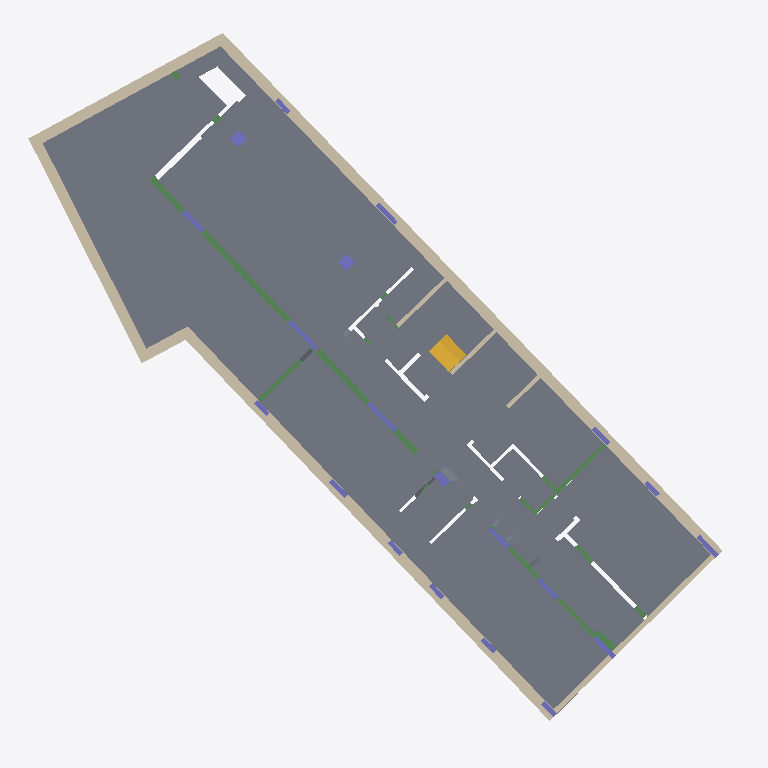
Plan cut of the same IFC building model at storey '-4.60' (level -4.60 m, cut at -3.20 m), seen from above with north up, elements coloured by IFC class: 20 columns (violet), 16 walls (beige), 14 slabs (grey), 10 beams (green), 1 stair (yellow). Cut surfaces are drawn darker.
Extent 26.3 m × 26.0 m × 38.4 m (x, y, z). Storeys (20): -5.35 at -5.35 m; -4.95 at -4.95 m; -4.60 at -4.60 m; -4.40 at -4.40 m; -4.35 at -4.35 m; -4.25 at -4.25 m; -3.80 at -3.80 m; -01 at -3.61 m; 0. PB at 0.00 m; 01 at 3.20 m; 02 at 6.00 m; 03 at 8.80 m; 04 at 11.60 m; 05 at 14.40 m; 06 at 17.20 m; 07 at 20.00 m. Elements (807): 340 IfcBeam, 223 IfcColumn, 128 IfcSlab, 91 IfcWall, 14 IfcBuildingElementProxy, 11 IfcStair.

HEADER;
FILE_DESCRIPTION(('ViewDefinition [ReferenceView_V1.2]','RevitIdentifiers [VersionGUID: eb481063-6402-4a16-9763-2c185f181ad2, NumberOfSaves: 230]','CoordinateReference [CoordinateBase: Shared Coordinates, ProjectSite: Internal]','ExchangeRequirement [Structural]'),'2;1');
FILE_NAME('OyG-EST_v4.ifc','2026-09-26T21:22:10-03:00',(''),(''),'IfcOpenShell 0.8.5','Bonsai 0.8.5','');
FILE_SCHEMA(('IFC4'));
ENDSEC;
DATA;
#104=IFCPROJECT('3olN84Kjf2jv45I66poqGr',#43065,'OyG1957',$,$,'Project Name','Project Status',(#99),#96);
#193=IFCSITE('3olN84Kjf2jv45I66poqGt',#18,'Default',$,$,#192,$,$,.ELEMENT.,(-34,-34,-17,-217407),(-58,-26,-1,-624145),0.0,$,$);
#109=IFCBUILDING('3olN84Kjf2jv45I66poqGq',#18,'',$,$,#107,$,'',.ELEMENT.,$,$,#108);
#113=IFCBUILDINGSTOREY('2GyqKdomz33hWRy6Fuujep',#18,'-5.35',$,'Level:8mm Head',#112,$,'-5.35',.ELEMENT.,-5.349999999999999);
#117=IFCBUILDINGSTOREY('325z42QwfCsuh9m6U1nbYW',#18,'-4.95',$,'Level:8mm Head',#116,$,'-4.95',.ELEMENT.,-4.949999999999998);
#121=IFCBUILDINGSTOREY('35qhBemfn6vxhG4yypaaB5',#18,'-4.60',$,'Level:8mm Head',#120,$,'-4.60',.ELEMENT.,-4.6000000000000005);
#125=IFCBUILDINGSTOREY('3kq8cYd3f528XaY2Mo3JeG',#18,'-4.40',$,'Level:8mm Head',#124,$,'-4.40',.ELEMENT.,-4.4);
#129=IFCBUILDINGSTOREY('3qWgKbn6zCfvdfFvMrE3AR',#18,'-4.35',$,'Level:8mm Head',#128,$,'-4.35',.ELEMENT.,-4.35);
#133=IFCBUILDINGSTOREY('2GyqKdomz33hWRy6FuujhS',#18,'-4.25',$,'Level:8mm Head',#132,$,'-4.25',.ELEMENT.,-4.25);
#137=IFCBUILDINGSTOREY('2NIiOevgfCDBBGwK09p0Ey',#18,'-3.80',$,'Level:8mm Head',#136,$,'-3.80',.ELEMENT.,-3.8);
#141=IFCBUILDINGSTOREY('2SREVdlDX1I9nph9BP1VuF',#18,'-01',$,'Level:8mm Head',#140,$,'-01',.ELEMENT.,-3.6100000000000003);
#144=IFCBUILDINGSTOREY('3Zu5Bv0LOHrPC10026FoQQ',#18,'0. PB',$,'Level:8mm Head',#143,$,'0. PB',.ELEMENT.,0.0);
#148=IFCBUILDINGSTOREY('15Z0v90RiHrPC20026FoKR',#18,'01',$,'Level:8mm Head',#147,$,'01',.ELEMENT.,3.2000000000000344);
#152=IFCBUILDINGSTOREY('3bMcvZKo1EFeevo8lNVYSV',#18,'02',$,'Level:8mm Head',#151,$,'02',.ELEMENT.,5.999999999999999);
#156=IFCBUILDINGSTOREY('3bMcvZKo1EFeevo8lNVY3$',#18,'03',$,'Level:8mm Head',#155,$,'03',.ELEMENT.,8.8);
#160=IFCBUILDINGSTOREY('3bMcvZKo1EFeevo8lNVY1O',#18,'04',$,'Level:8mm Head',#159,$,'04',.ELEMENT.,11.599999999999998);
#164=IFCBUILDINGSTOREY('3bMcvZKo1EFeevo8lNVY4w',#18,'05',$,'Level:8mm Head',#163,$,'05',.ELEMENT.,14.4);
#168=IFCBUILDINGSTOREY('3bMcvZKo1EFeevo8lNVYBR',#18,'06',$,'Level:8mm Head',#167,$,'06',.ELEMENT.,17.200000000000003);
#172=IFCBUILDINGSTOREY('3bMcvZKo1EFeevo8lNVYEj',#18,'07',$,'Level:8mm Head',#171,$,'07',.ELEMENT.,19.999999999999996);
#176=IFCBUILDINGSTOREY('3bMcvZKo1EFeevo8lNVZon',#18,'08',$,'Level:8mm Head',#175,$,'08',.ELEMENT.,22.799999999999997);
#180=IFCBUILDINGSTOREY('3bMcvZKo1EFeevo8lNVZmI',#18,'09',$,'Level:8mm Head',#179,$,'09',.ELEMENT.,25.6);
#184=IFCBUILDINGSTOREY('3bMcvZKo1EFeevo8lNVZtr',#18,'10',$,'Level:8mm Head',#183,$,'10',.ELEMENT.,28.749999999999996);
#188=IFCBUILDINGSTOREY('3bMcvZKo1EFeevo8lNVZr5',#18,'11 - Azotea',$,'Level:8mm Head',#187,$,'11 - Azotea',.ELEMENT.,33.04);
#16919=IFCSLAB('2NIiOevgfCDBBGwK09p6QG',#18,'Floor:Solado int PB:669418',$,'Floor:Solado int PB',#16908,#16918,'669418',.FLOOR.);
#11125=IFCSLAB('1$vjULQGPCKOLO0KgLjuKJ',#18,'Floor:Deck:589400',$,'Floor:Deck',#11109,#11124,'589400',.FLOOR.);
#11088=IFCSLAB('1$vjULQGPCKOLO0KgLjuQN',#18,'Floor:Pasto:589276',$,'Floor:Pasto',#11072,#11087,'589276',.FLOOR.);
#11053=IFCWALL('1$vjULQGPCKOLO0KgLjuQ8',#18,'Basic Wall:ES-TE-HA-0,20:589251',$,'Basic Wall:ES-TE-HA-0,20',#11041,#11052,'589251',.NOTDEFINED.);
#16468=IFCSLAB('0w3DdxZT40HKYSKw7aaPWu',#18,'Floor:Platea 15cm:660844:3',$,'Floor:Platea 15cm',#16428,#16341,'660844',.FLOOR.);
#2681=IFCWALL('2SREVdlDX1I9nph9BP1Uug',#18,'Basic Wall:ES-TE-HA-0,20:489989',$,'Basic Wall:ES-TE-HA-0,20',#2667,#2680,'489989',.NOTDEFINED.);
#2760=IFCWALL('0gtdsOb7D5ah0BWd2dNSzi',#18,'Basic Wall:ES-TE-HA-0,20:490264',$,'Basic Wall:ES-TE-HA-0,20',#2746,#2759,'490264',.NOTDEFINED.);
#17139=IFCBEAM('2NIiOevgfCDBBGwK09p0Vt',#18,'ES-VI-HA:0,30 x 0,45:677773',$,'ES-VI-HA:0,30 x 0,45',#17138,#17135,'677773',.BEAM.);
#47512=IFCWALL('0$nUqz1x99Zh9zchqENFOa',#18,'Basic Wall:ES-TE-HA-0,20:588703 [tramo cert]',$,'Basic Wall:ES-TE-HA-0,20',#47513,#47576,'588703',.NOTDEFINED.);
#16466=IFCSLAB('3kq8cYd3f528XaY2Mo3IfY',#18,'Floor:Platea 15cm:660844',$,'Floor:Platea 15cm',#16288,#16313,'660844',.FLOOR.);
#10993=IFCWALL('1$vjULQGPCKOLO0KgLjuU5',#18,'Basic Wall:ES-TE-HA-0,20:589006',$,'Basic Wall:ES-TE-HA-0,20',#10967,#10992,'589006',.NOTDEFINED.);
#2957=IFCWALL('0gtdsOb7D5ah0BWd2dNSWm',#18,'Basic Wall:ES-TE-HA-0,20:490564',$,'Basic Wall:ES-TE-HA-0,20',#2945,#2956,'490564',.NOTDEFINED.);
#11021=IFCWALL('1$vjULQGPCKOLO0KgLjuO5',#18,'Basic Wall:ES-TE-HA-0,20:589134',$,'Basic Wall:ES-TE-HA-0,20',#11009,#11020,'589134',.NOTDEFINED.);
#2730=IFCWALL('0gtdsOb7D5ah0BWd2dNSxZ',#18,'Basic Wall:ES-TE-HA-0,20:490135',$,'Basic Wall:ES-TE-HA-0,20',#2705,#2729,'490135',.NOTDEFINED.);
#10913=IFCWALL('1$vjULQGPCKOLO0KgLju3K',#18,'Basic Wall:ES-TE-HA-0,20:588703',$,'Basic Wall:ES-TE-HA-0,20',#10901,#10912,'588703',.NOTDEFINED.);
#2990=IFCWALL('0gtdsOb7D5ah0BWd2dNSZk',#18,'Basic Wall:ES-TE-HA-0,20:490650',$,'Basic Wall:ES-TE-HA-0,20',#2978,#2989,'490650',.NOTDEFINED.);
#14345=IFCSTAIR('0_qFy_oqr1S9YTjYIhnODk',#18,'Cast-In-Place Stair:Stair:629936',$,'Cast-In-Place Stair:Monolithic Stair',#14344,$,'629936',.DOUBLE_RETURN_STAIR.);
#2620=IFCWALL('2SREVdlDX1I9nph9BP1VXK',#18,'Basic Wall:ES-TE-HA-0,15:486523',$,'Basic Wall:ES-TE-HA-0,15',#2601,#2619,'486523',.NOTDEFINED.);
#15996=IFCBEAM('3kq8cYd3f528XaY2Mo3I$v',#18,'ES-VI-HA:0,85 x 0,60:659703',$,'ES-VI-HA:0,85 x 0,60',#15995,#15992,'659703',.BEAM.);
#16082=IFCBEAM('3kq8cYd3f528XaY2Mo3Iwm',#18,'ES-VI-HA:600 x 1150:659902',$,'ES-VI-HA:600 x 1150',#16081,#16078,'659902',.BEAM.);
#2581=IFCWALL('2SREVdlDX1I9nph9BP1VXL',#18,'Basic Wall:ES-TE-HA-0,15:486522',$,'Basic Wall:ES-TE-HA-0,15',#2569,#2580,'486522',.NOTDEFINED.);
#10946=IFCWALL('1$vjULQGPCKOLO0KgLjuT2',#18,'Basic Wall:ES-TE-HA-0,20:588809',$,'Basic Wall:ES-TE-HA-0,20',#10934,#10945,'588809',.NOTDEFINED.);
#2924=IFCWALL('0gtdsOb7D5ah0BWd2dNS$C',#18,'Basic Wall:ES-TE-HA-0,20:490424',$,'Basic Wall:ES-TE-HA-0,20',#2881,#2923,'490424',.NOTDEFINED.);
#15496=IFCBEAM('3kq8cYd3f528XaY2Mo3Jac',#18,'ES-VI-HA:0,70 x 0,60:656936',$,'ES-VI-HA:0,70 x 0,60',#15495,#15492,'656936',.BEAM.);
#3672=IFCWALL('0gtdsOb7D5ah0BWd2dNJ4J',#18,'Basic Wall:ES-TE-HA-0,15:492903',$,'Basic Wall:ES-TE-HA-0,15',#3660,#3671,'492903',.NOTDEFINED.);
#14745=IFCSLAB('0RwOgRL1DDdhikJSN6jzVn',#18,'BASE CENTRADA:ES-ZA-HA:636213',$,'BASE CENTRADA:ES-ZA-HA',#14721,#14744,'636213',.BASESLAB.);
#3163=IFCCOLUMN('0gtdsOb7D5ah0BWd2dNJO7',#18,'ES-CO-HA-RE:0,18 x 1,41:492147',$,'ES-CO-HA-RE:0,18 x 1,41',#3162,#3159,'492147',.COLUMN.);
#2647=IFCWALL('2SREVdlDX1I9nph9BP1VXJ',#18,'Basic Wall:ES-TE-HA-0,15:486524',$,'Basic Wall:ES-TE-HA-0,15',#2635,#2646,'486524',.NOTDEFINED.);
#3129=IFCCOLUMN('0gtdsOb7D5ah0BWd2dNJO5',#18,'ES-CO-HA-RE:0,18 x 1,41:492145',$,'ES-CO-HA-RE:0,18 x 1,41',#3128,#3125,'492145',.COLUMN.);
#14895=IFCCOLUMN('3qWgKbn6zCfvdfFvMrE33U',#18,'ES-CO-HA-RE:0,45 x 0,60:638645',$,'ES-CO-HA-RE:0,45 x 0,60',#14894,#14891,'638645',.COLUMN.);
#14930=IFCCOLUMN('3qWgKbn6zCfvdfFvMrE37d',#18,'ES-CO-HA-RE:0,45 x 0,60:638860',$,'ES-CO-HA-RE:0,45 x 0,60',#14929,#14926,'638860',.COLUMN.);
#3300=IFCCOLUMN('0gtdsOb7D5ah0BWd2dNJOF',#18,'ES-CO-HA-RE:0,18 x 1,05:492155',$,'ES-CO-HA-RE:0,18 x 1,05',#3299,#3296,'492155',.COLUMN.);
#3266=IFCCOLUMN('0gtdsOb7D5ah0BWd2dNJOD',#18,'ES-CO-HA-RE:0,18 x 1,00:492153',$,'ES-CO-HA-RE:0,18 x 1,00',#3265,#3262,'492153',.COLUMN.);
#3095=IFCCOLUMN('0gtdsOb7D5ah0BWd2dNJOR',#18,'ES-CO-HA-RE:0,18 x 1,00:492143',$,'ES-CO-HA-RE:0,18 x 1,00',#3094,#3091,'492143',.COLUMN.);
#3232=IFCCOLUMN('0gtdsOb7D5ah0BWd2dNJO3',#18,'ES-CO-HA-RE:0,18 x 1,00:492151',$,'ES-CO-HA-RE:0,18 x 1,00',#3231,#3228,'492151',.COLUMN.);
#3334=IFCCOLUMN('0gtdsOb7D5ah0BWd2dNJO9',#18,'ES-CO-HA-RE:0,18 x 1,00:492157',$,'ES-CO-HA-RE:0,18 x 1,00',#3333,#3330,'492157',.COLUMN.);
#3060=IFCCOLUMN('0gtdsOb7D5ah0BWd2dNJOT',#18,'ES-CO-HA-RE:0,18 x 1,00:492137',$,'ES-CO-HA-RE:0,18 x 1,00',#3059,#3056,'492137',.COLUMN.);
#3197=IFCCOLUMN('0gtdsOb7D5ah0BWd2dNJO1',#18,'ES-CO-HA-RE:0,30 x 0,60:492149',$,'ES-CO-HA-RE:0,30 x 0,60',#3196,#3193,'492149',.COLUMN.);
#14667=IFCSLAB('325z42QwfCsuh9m6U1naKg',#18,'BASE CENTRADA:ES-ZA-HA:634817',$,'BASE CENTRADA:ES-ZA-HA',#14643,#14666,'634817',.BASESLAB.);
#14862=IFCSLAB('0RwOgRL1DDdhikJSN6jzdE',#18,'BASE CENTRADA:ES-ZA-HA:637706',$,'BASE CENTRADA:ES-ZA-HA',#14838,#14861,'637706',.BASESLAB.);
#3575=IFCCOLUMN('0gtdsOb7D5ah0BWd2dNJR$',#18,'ES-CO-HA-RE:0,18 x 0,80:492171',$,'ES-CO-HA-RE:0,18 x 0,80',#3574,#3571,'492171',.COLUMN.);
#3402=IFCCOLUMN('0gtdsOb7D5ah0BWd2dNJRr',#18,'ES-CO-HA-RE:0,18 x 0,80:492161',$,'ES-CO-HA-RE:0,18 x 0,80',#3401,#3398,'492161',.COLUMN.);
#17498=IFCBEAM('2NIiOevgfCDBBGwK09p0nl',#18,'ES-VI-HA:0,30 x 0,45:678933',$,'ES-VI-HA:0,30 x 0,45',#17497,#17494,'678933',.BEAM.);
#3437=IFCCOLUMN('0gtdsOb7D5ah0BWd2dNJRt',#18,'ES-CO-HA-RE:0,18 x 0,65:492163',$,'ES-CO-HA-RE:0,18 x 0,65',#3436,#3433,'492163',.COLUMN.);
#3471=IFCCOLUMN('0gtdsOb7D5ah0BWd2dNJRn',#18,'ES-CO-HA-RE:0,18 x 0,65:492165',$,'ES-CO-HA-RE:0,18 x 0,65',#3470,#3467,'492165',.COLUMN.);
#3026=IFCCOLUMN('0gtdsOb7D5ah0BWd2dNJOJ',#18,'ES-CO-HA-RE:0,18 x 0,65:492135',$,'ES-CO-HA-RE:0,18 x 0,65',#3025,#3022,'492135',.COLUMN.);
#3506=IFCCOLUMN('0gtdsOb7D5ah0BWd2dNJRp',#18,'ES-CO-HA-RE:0,18 x 0,65:492167',$,'ES-CO-HA-RE:0,18 x 0,65',#3505,#3502,'492167',.COLUMN.);
#3610=IFCCOLUMN('0gtdsOb7D5ah0BWd2dNJRv',#18,'ES-CO-HA-RE:0,18 x 0,65:492173',$,'ES-CO-HA-RE:0,18 x 0,65',#3609,#3606,'492173',.COLUMN.);
#3368=IFCCOLUMN('0gtdsOb7D5ah0BWd2dNJOB',#18,'ES-CO-HA-RE:0,18 x 0,65:492159',$,'ES-CO-HA-RE:0,18 x 0,65',#3367,#3364,'492159',.COLUMN.);
#3541=IFCCOLUMN('0gtdsOb7D5ah0BWd2dNJRz',#18,'ES-CO-HA-RE:0,18 x 0,65:492169',$,'ES-CO-HA-RE:0,18 x 0,65',#3540,#3537,'492169',.COLUMN.);
#16126=IFCBEAM('3kq8cYd3f528XaY2Mo3Im3',#18,'ES-VI-HA:0,50 x 1,15:660237',$,'ES-VI-HA:0,50 x 1,15',#16125,#16122,'660237',.BEAM.);
#15329=IFCSLAB('3kq8cYd3f528XaY2Mo3i1B',#18,'BASE EXCENTRICA (21):Structural Foundations 1:655173',$,'BASE EXCENTRICA (21):Structural Foundations 1',#15314,#15328,'655173',.BASESLAB.);
#15914=IFCBEAM('3kq8cYd3f528XaY2Mo3Izt',#18,'ES-VI-HA:0,85 x 0,60:659577',$,'ES-VI-HA:0,85 x 0,60',#15913,#15910,'659577',.BEAM.);
#17667=IFCBEAM('2NIiOevgfCDBBGwK09p0tS',#18,'ES-VI-HA:0,30 x 0,50:679334',$,'ES-VI-HA:0,30 x 0,50',#17666,#17663,'679334',.BEAM.);
#16472=IFCSLAB('1BpObxgzBcd56hlQvtgE1h',#18,'Floor:Platea 15cm:660844:7',$,'Floor:Platea 15cm',#16432,#16387,'660844',.FLOOR.);
#16473=IFCSLAB('31awbBTjCivQxOorPZuE65',#18,'Floor:Platea 15cm:660844:8',$,'Floor:Platea 15cm',#16433,#16400,'660844',.FLOOR.);
#14784=IFCSLAB('0RwOgRL1DDdhikJSN6jzH6',#18,'BASE CENTRADA:ES-ZA-HA:636546',$,'BASE CENTRADA:ES-ZA-HA',#14760,#14783,'636546',.BASESLAB.);
#17610=IFCBEAM('2NIiOevgfCDBBGwK09p0o_',#18,'ES-VI-HA:0,30 x 0,45:679108',$,'ES-VI-HA:0,30 x 0,45',#17609,#17606,'679108',.BEAM.);
#14823=IFCSLAB('0RwOgRL1DDdhikJSN6jzNy',#18,'BASE CENTRADA:ES-ZA-HA:636728',$,'BASE CENTRADA:ES-ZA-HA',#14799,#14822,'636728',.BASESLAB.);
#14625=IFCSLAB('35qhBemfn6vxhG4yypaarM',#18,'BASE CENTRADA:ES-ZA-HA:633021',$,'BASE CENTRADA:ES-ZA-HA',#14601,#14624,'633021',.BASESLAB.);
#17726=IFCBEAM('2NIiOevgfCDBBGwK09p0s$',#18,'ES-VI-HA:0,30 x 0,45:679365',$,'ES-VI-HA:0,30 x 0,45',#17725,#17722,'679365',.BEAM.);
ENDSEC;
